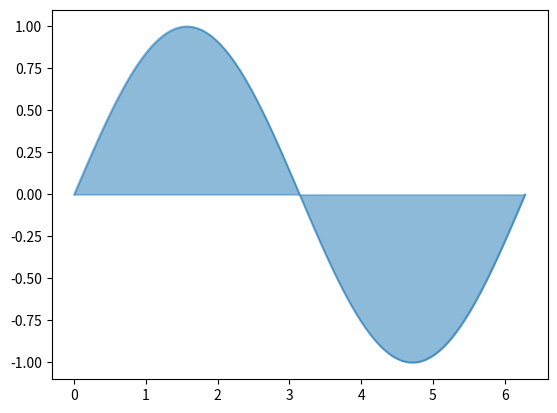

The matplotlib source for this figure:
#!/usr/bin/env python3
# vim: set fileencoding=utf-8

#
#  (C) Copyright 2021  Pavel Tisnovsky
#
#  All rights reserved. This program and the accompanying materials
#  are made available under the terms of the Eclipse Public License v1.0
#  which accompanies this distribution, and is available at
#  http://www.eclipse.org/legal/epl-v10.html
#
#  Contributors:
# [redacted]
#

import matplotlib.pyplot as plt

import numpy as np
import pandas

# hodnoty na x-ové ose
r = np.linspace(0, 2 * np.pi, 100)

# konstrukce datové struktury Series
s = pandas.Series(data=np.sin(r), index=r)

# tisk obsahu Series
print(s)

# vytvoření grafu
s.plot.area(stacked=False)

# uložení grafu
plt.savefig("series_plot_02.png")

# vykreslení grafu
plt.show()
